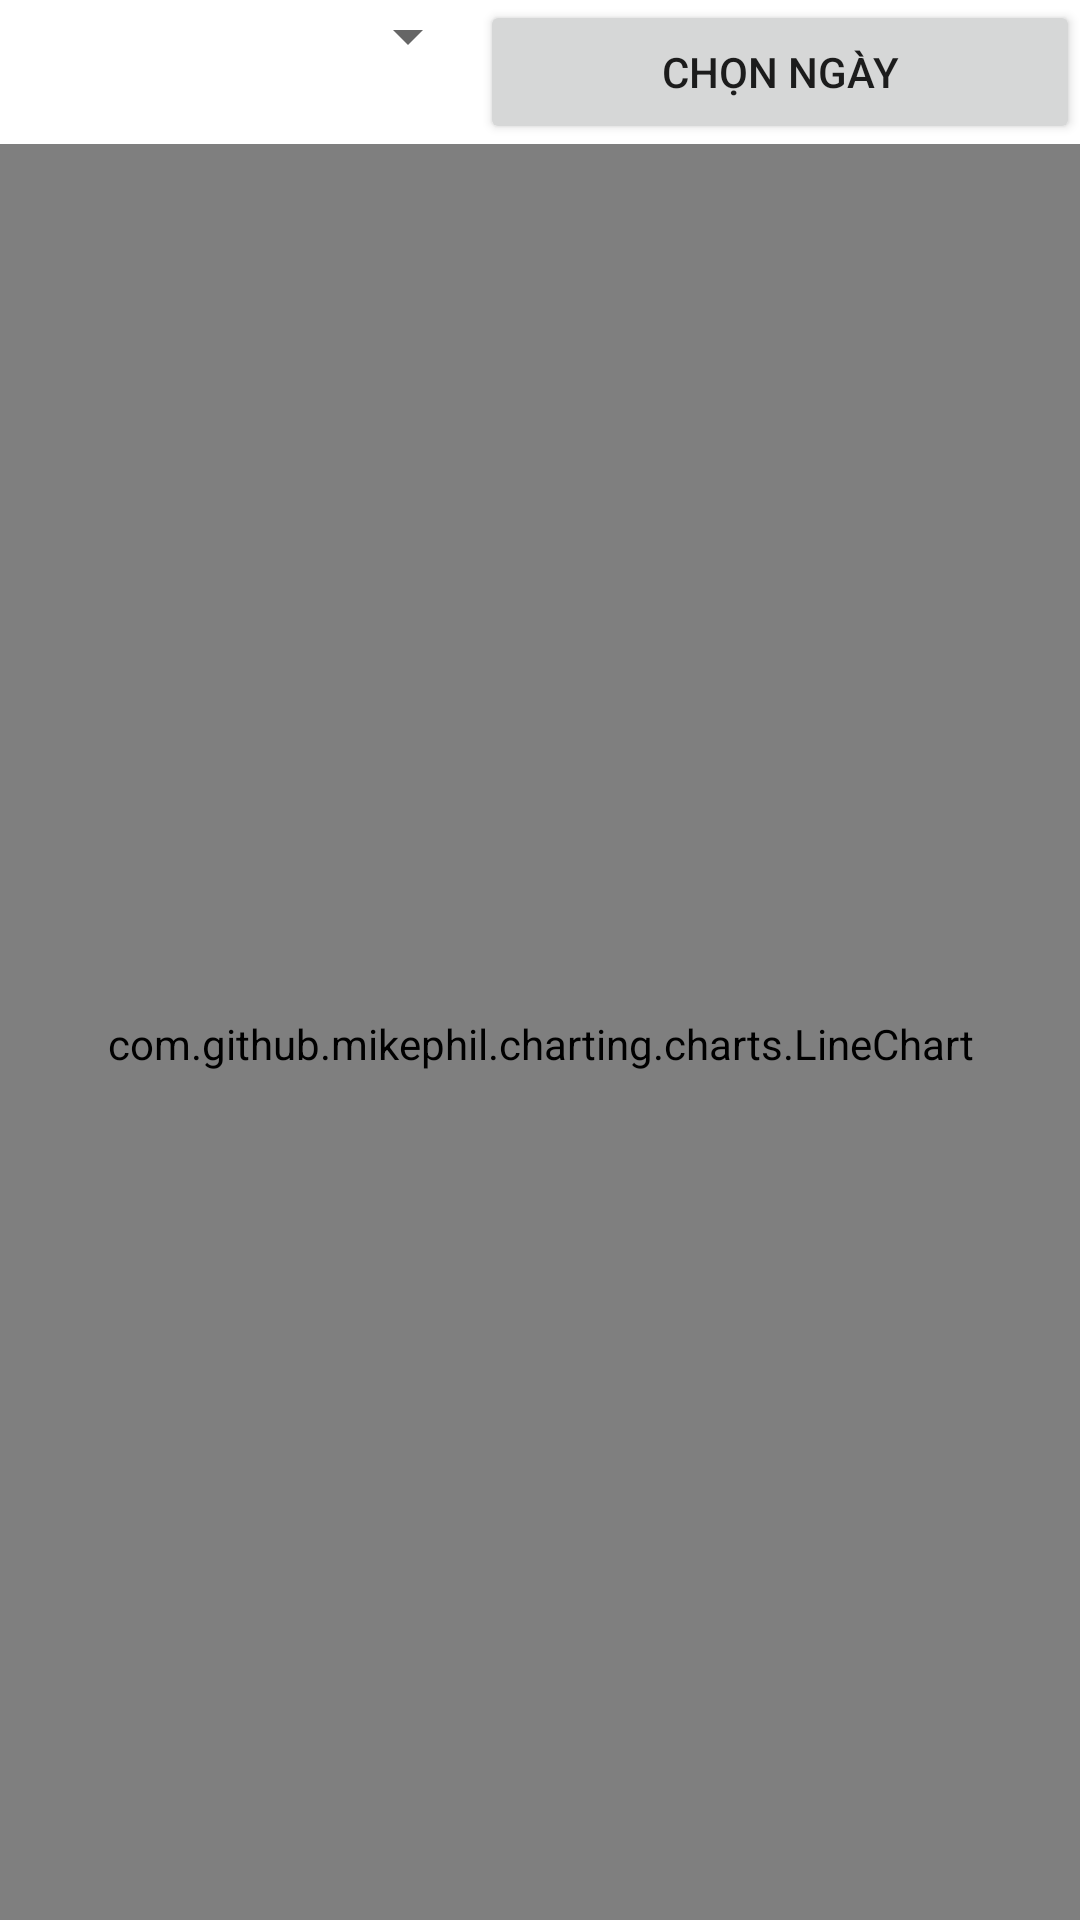

Layout XML and referenced resources for this Android screen:
<!-- AndroidManifest.xml: application theme Theme.Admindeskita -->
<!-- res/layout/fragment_analytic.xml -->
<?xml version="1.0" encoding="utf-8"?>
<LinearLayout xmlns:android="http://schemas.android.com/apk/res/android"
    xmlns:tools="http://schemas.android.com/tools"
    android:layout_width="match_parent"
    android:layout_height="match_parent"
    xmlns:app="http://schemas.android.com/apk/res-auto"
    android:orientation="vertical"
    tools:context=".AnalyticFragment">

    <LinearLayout
        android:layout_width="match_parent"
        android:layout_height="wrap_content"
        android:orientation="horizontal">


        <Spinner
            android:id="@+id/spinner_type"
            android:layout_width="match_parent"
            android:layout_height="wrap_content"
            android:layout_weight="1" />

        <Button
            android:id="@+id/btn_select_date"
            android:layout_width="200dp"
            android:layout_height="wrap_content"
            android:text="Chọn ngày" />

    </LinearLayout>

    <LinearLayout
        android:layout_width="match_parent"
        android:layout_height="wrap_content"
        android:orientation="vertical">


        <com.github.mikephil.charting.charts.LineChart
            android:id="@+id/lineChart"
            android:layout_width="match_parent"
            android:layout_height="600dp"
            android:visibility="visible"></com.github.mikephil.charting.charts.LineChart>
    </LinearLayout>

</LinearLayout>
<!-- resources referenced by this layout -->
<resources>
  <style name="Theme.Admindeskita" parent="Theme.MaterialComponents.DayNight.NoActionBar">
          
          <item name="colorPrimary">@color/purple_500</item>
          <item name="colorPrimaryVariant">@color/purple_700</item>
          <item name="colorOnPrimary">@color/white</item>
          
          <item name="colorSecondary">@color/teal_200</item>
          <item name="colorSecondaryVariant">@color/teal_700</item>
          <item name="colorOnSecondary">@color/black</item>
          
          <item name="android:statusBarColor" tools:targetApi="l">?attr/colorPrimaryVariant</item>
          
      </style>
  <!-- not gathered from this repository: default colours our renderer supplied (Android Studio template values) -->
  <color name="purple_500">#FF6200EE</color>
  <color name="purple_700">#FF3700B3</color>
  <color name="teal_200">#FF03DAC5</color>
  <color name="teal_700">#FF018786</color>
  <color name="black">#FF000000</color>
  <color name="white">#FFFFFFFF</color>
</resources>
